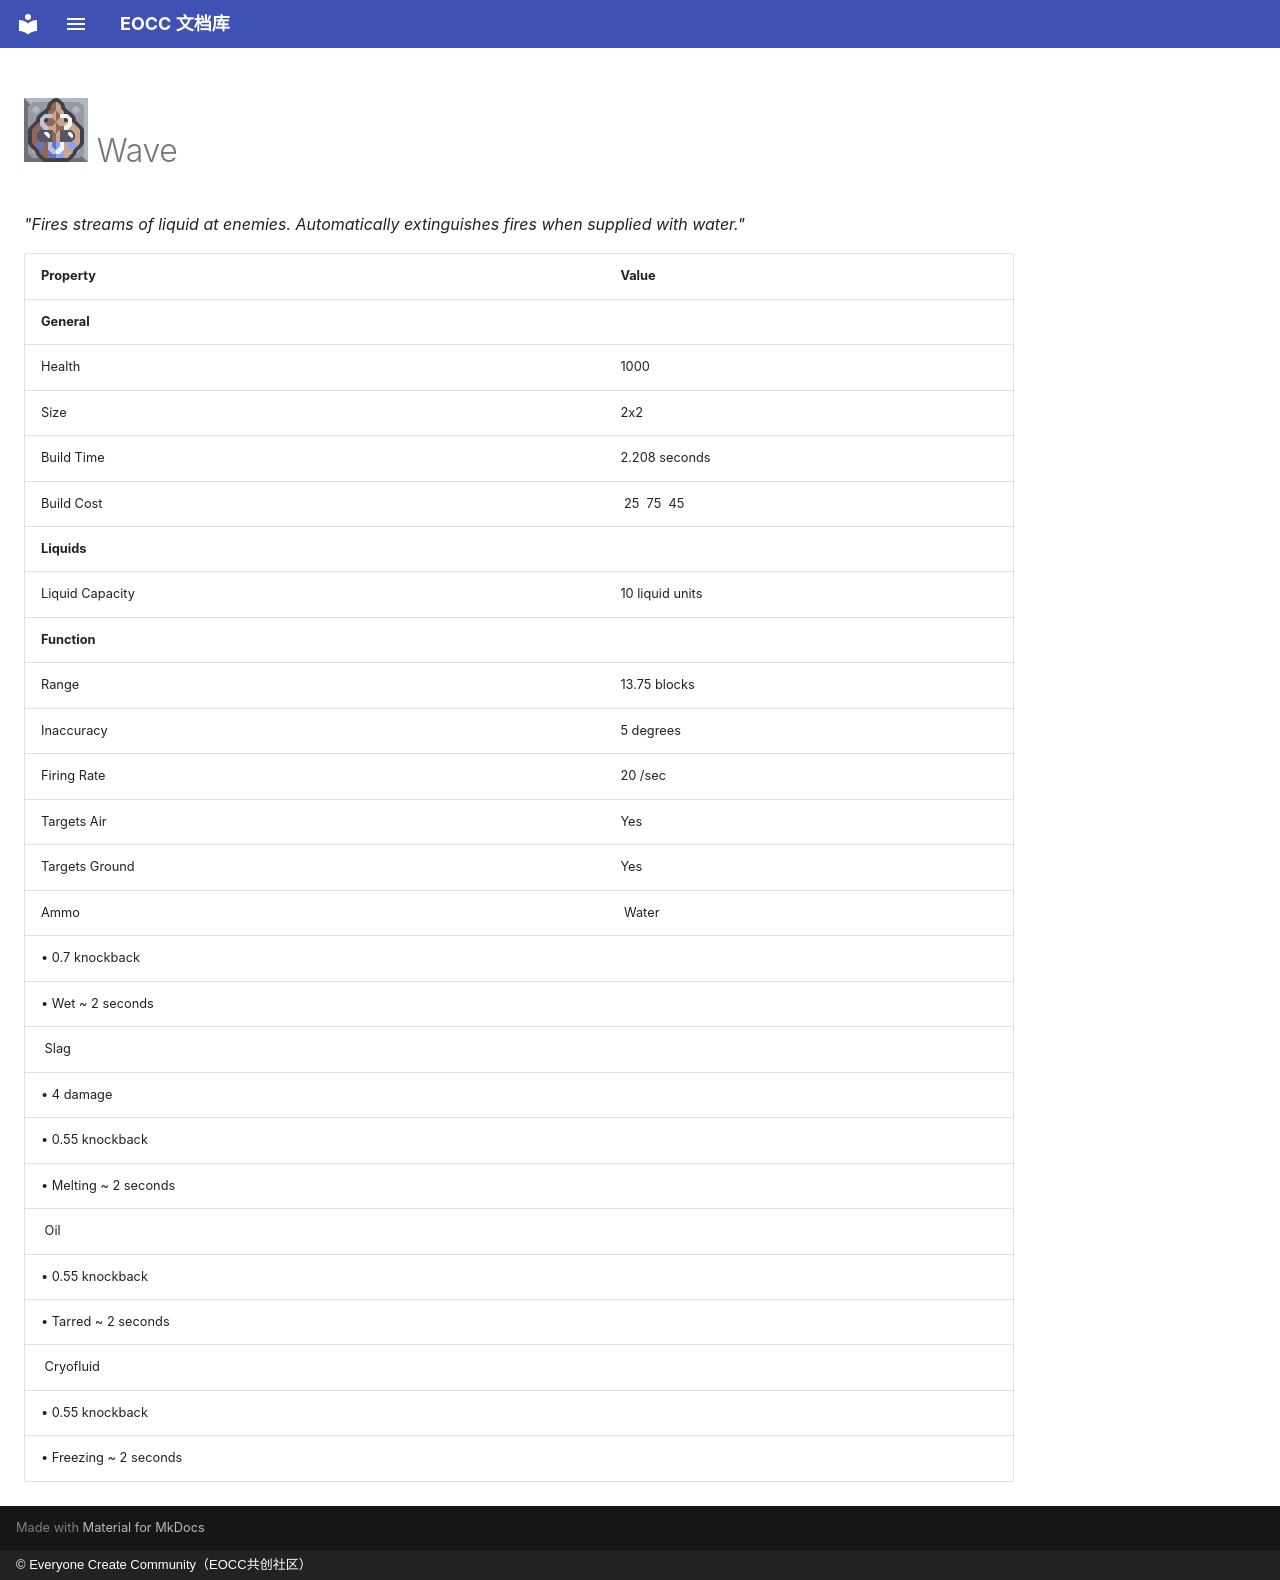

repository: eoccc/eoccc.github.io · page: wiki/mindustry/en/content/blocks/turret/353-wave/index.html · generator: mkdocs · copyright: © Everyone Create Community（EOCC共创社区）

# <img src="../../../../../../../ext/img/mindustry/block-wave-ui.png" alt=""> Wave

*"Fires streams of liquid at enemies. Automatically extinguishes fires when supplied with water."*

| Property | Value |
|---|---|
| **General** |  |
| Health | 1000 |
| Size | 2x2 |
| Build Time | 2.208  seconds |
| Build Cost | [<img src="../../../../../../../ext/img/mindustry/item-copper.png" alt="">](/wiki/content/items/0-copper) 25 [<img src="../../../../../../../ext/img/mindustry/item-lead.png" alt="">](/wiki/content/items/1-lead) 75 [<img src="../../../../../../../ext/img/mindustry/item-metaglass.png" alt="">](/wiki/content/items/2-metaglass) 45 |
| **Liquids** |  |
| Liquid Capacity | 10  liquid units |
| **Function** |  |
| Range | 13.75  blocks |
| Inaccuracy | 5  degrees |
| Firing Rate | 20 /sec |
| Targets Air | Yes |
| Targets Ground | Yes |
| Ammo | [<img src="../../../../../../../ext/img/mindustry/liquid-water.png" alt="">](/wiki/content/liquids/0-water) Water
 • 0.7 knockback
 • Wet ~ 2 seconds
[<img src="../../../../../../../ext/img/mindustry/liquid-slag.png" alt="">](/wiki/content/liquids/1-slag) Slag
 • 4 damage
 • 0.55 knockback
 • Melting ~ 2 seconds
[<img src="../../../../../../../ext/img/mindustry/liquid-oil.png" alt="">](/wiki/content/liquids/2-oil) Oil
 • 0.55 knockback
 • Tarred ~ 2 seconds
[<img src="../../../../../../../ext/img/mindustry/liquid-cryofluid.png" alt="">](/wiki/content/liquids/3-cryofluid) Cryofluid
 • 0.55 knockback
 • Freezing ~ 2 seconds |
